Labelled photos from "data", an image-classification folder in magahisca/dfruitdisease. The possible labels are: anthracnose, cactus virus X, healthy, stem canker.

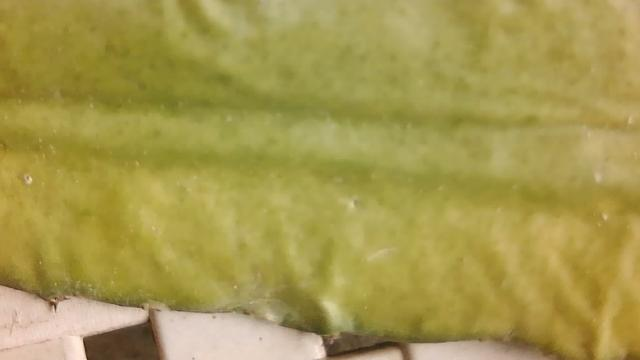
Label: cactus virus X

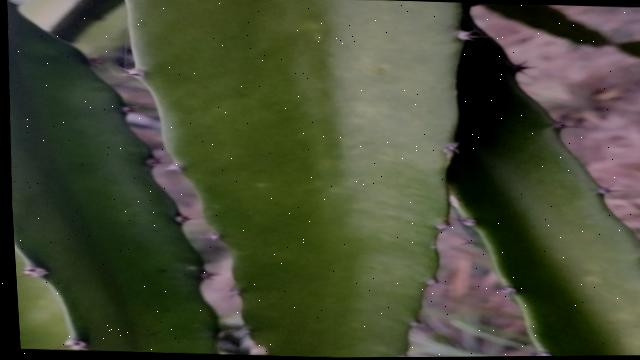
Label: healthy

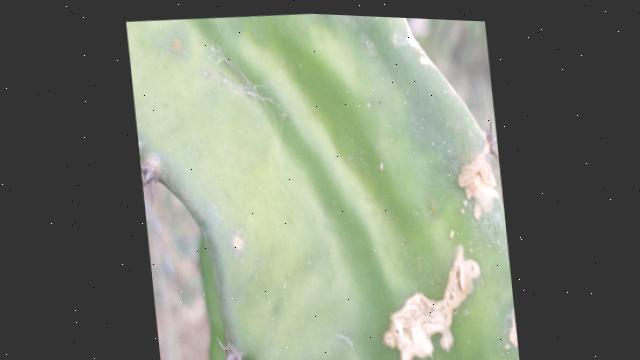
Label: stem canker

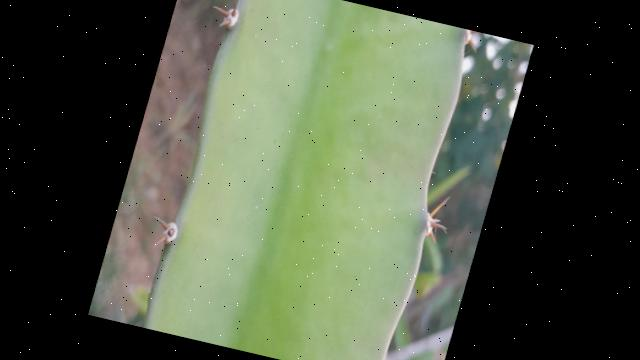
Label: healthy

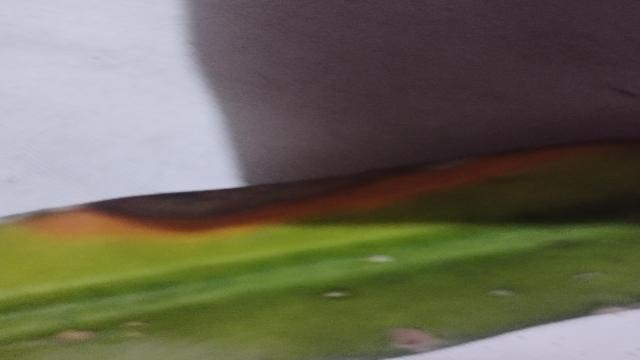
Label: anthracnose

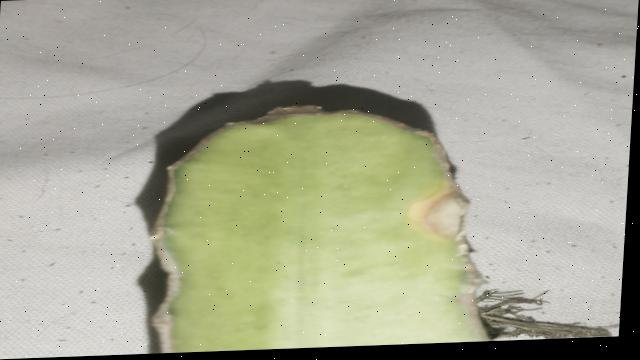
Label: anthracnose
